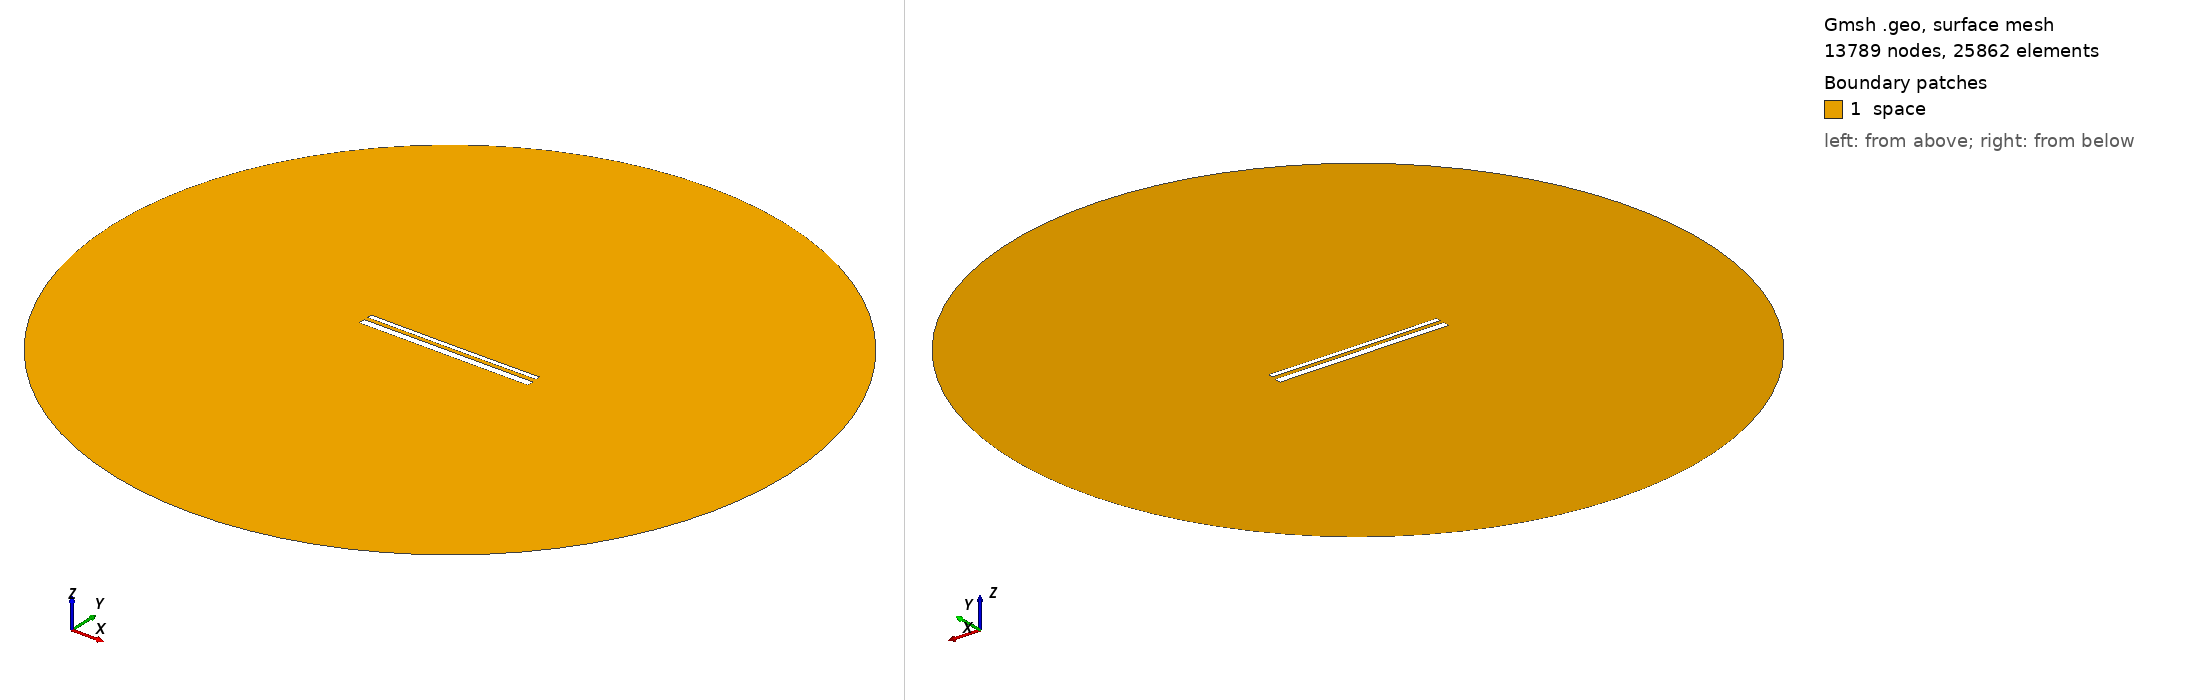

Gmsh geometry script, surface-meshed: 13789 nodes, 25862 surface elements. Boundary patches (legend numbers): 1 space. Left view from above one corner, right view from below the opposite corner. Legend entries are the model's physical surfaces. The drawing asked Gmsh for element sizes between 1% and 20% of the model's largest extent; the script's own settings can give other sizes.

=== 14163.geo (drawn) ===
//---------------------------------------
// Geometry kernel
//---------------------------------------

SetFactory("OpenCASCADE");



//---------------------------------------
// Parameters of the geometry
//---------------------------------------

// Overetch of the upper plate
overetch = 0.5;

// Distance between the plates
distance = 2.0;

// Discretization over the x axis (for the deformation)
nx = 50; 

// Length of the plate
L = 100 - overetch; 

// Number of modes
n = 4; 

// 1st mode coefficient
coeff(1) = 0.07499999999999998;
beta(1) = 0.596864 * 3.1415926535 / L;

// 2nd mode coefficient
coeff(2) = -0.075;
beta(2) = 1.49418 * 3.1415926535 / L;

// 3rd mode coefficient
coeff(3) = 0.0;
beta(3) = 2.50025 * 3.1415926535 / L;

// 4th mode coefficient
coeff(4) = 0.0;
beta(4) = 3.49999 * 3.1415926535 / L;



//---------------------------------------
// Upper plate (deformed rectangle)
//---------------------------------------

// Coordiantes of the upper plate
xmin = -50;
xmax = 50 - overetch;

// Height of the upper plate
yheight = 4 - 2 * overetch;

// Indexes of the points
UpperID[] = {};
LowerID[] = {};
LeftID[] = {};
RightID[] = {};

// Point index
p = 1;

// Horizontal edges
For i In {1:nx}
    x = xmin + (i-1)*(xmax - xmin)/(nx-1);

    y_bottom = distance / 2 + overetch;
    For j In {1:n}
        C = (Cosh(beta(j)*L) + Cos(beta(j)*L)) / (Sinh(beta(j)*L) + Sin(beta(j)*L));
        y_bottom  = y_bottom + coeff(j) * (Cosh(beta(j)*(x+50)) - Cos(beta(j)*(x+50)) - C * (Sinh(beta(j)*(x+50)) - Sin(beta(j)*(x+50))));
    EndFor

    y_top = y_bottom + yheight;

    Point(p) = {x, y_top, 0, 1.0};
    UpperID[i] = p;
    p = p + 1;

    Point(p) = {x, y_bottom, 0, 1.0};
    LowerID[i] = p;
    p = p + 1;
EndFor

// Create point lists
UpperPts[] = {}; LowerPts[] = {};
For i In {1:nx}
  UpperPts[] += {UpperID[i]};
  LowerPts[] += {LowerID[i]};
EndFor

// Build splines
Spline(1) = {UpperPts[]};
Spline(2) = {LowerPts[]};
Line(3) = {LowerPts[nx-1], UpperPts[nx-1]};
Line(4) = {LowerPts[0], UpperPts[0]};

// Build the plane surface
Curve Loop(1) = {2, 3, -1, -4};
Plane Surface(1) = {1};



//---------------------------------------
// Lower plate (rectangle)
//---------------------------------------

// Vertices
Point(1001) = {-50, -1, 0, 1.0};
Point(1002) = { 50, -1, 0, 1.0};
Point(1003) = { 50,  -5, 0, 1.0};
Point(1004) = {-50,  -5, 0, 1.0};

// Edges
Line(5) = {1001, 1002};
Line(6) = {1002, 1003};
Line(7) = {1003, 1004};
Line(8) = {1004, 1001};

// Plane surface
Line Loop(2) = {5, 6, 7, 8};
Plane Surface(2) = {2}; 



//---------------------------------------
// Outer (fictious) boundary
//---------------------------------------

// Points
Point(1005) = {0, 0, 0};       // Center
Point(1006) = {200, 0, 0};     // Start point
Point(1007) = {0, 200, 0};     // 90 degrees
Point(1008) = {-200, 0, 0};    // 180 degrees
Point(1009) = {0, -200, 0};    // 270 degrees

// Circle arcs (each needs start, center, end)
Circle(9) = {1006, 1005, 1007};
Circle(10) = {1007, 1005, 1008};
Circle(11) = {1008, 1005, 1009};
Circle(12) = {1009, 1005, 1006};

// Plane surface for the entire domain
Curve Loop(3) = {9, 10, 11, 12};
Surface(3) = {3};

// Subtract the plates from the whole domain to obtain the actual domain where we want to solve the equations
BooleanDifference{ Surface{3}; Delete; }{ Surface{1}; Surface{2}; Delete; }




//---------------------------------------
// Transfinite Lines/Curves
//---------------------------------------

// Set the number of points on the boundaries
r = 7;

// Plates
Transfinite Curve {1, 2} = 50*r Using Progression 1;
Transfinite Curve {3, 4} = 2*r Using Progression 1;
Transfinite Line {5, 7} = 50*r Using Progression 1;
Transfinite Line {6, 8} = 2*r Using Progression 1;

// Outer boundary
Transfinite Line {9, 10, 11, 12} = 20 Using Progression 1;



//---------------------------------------
// Physical groups
//---------------------------------------                

// Physical curves (boundaries)
Physical Line("force_segment", 10) = {2};
Physical Line("upper_plate", 11) = {1, 3, 4};
Physical Line("lower_plate", 12) = {5, 6, 7, 8};
Physical Line("boundary", 20) = {9, 10, 11, 12};

// Physical Surfaces
Physical Surface("space", 30) = {3};



//---------------------------------------
// 6. Generate the Mesh
//---------------------------------------

// 2D mesh generation
Mesh 2;
